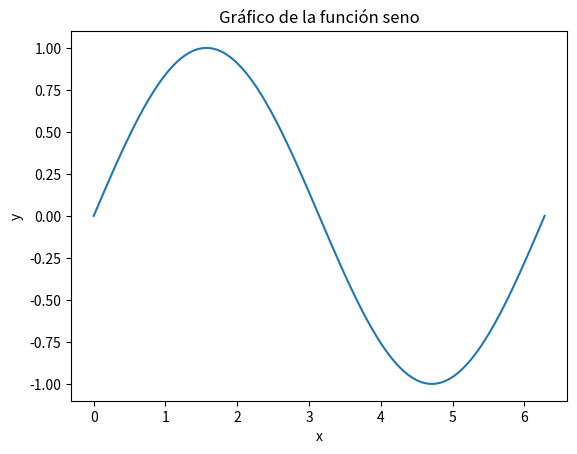

Reproduce this figure in Python.
import matplotlib.pyplot as plt
import numpy as np

# Crea un conjunto de datos x
x = np.linspace(0, 2*np.pi, 100)

# Crea un conjunto de datos y correspondiente para la función seno
y = np.sin(x)

# Crea la gráfica usando Matplotlib
plt.plot(x, y)

# Agrega etiquetas a los ejes y título
plt.xlabel('x')
plt.ylabel('y')
plt.title('Gráfico de la función seno')

# Muestra la gráfica
plt.show()